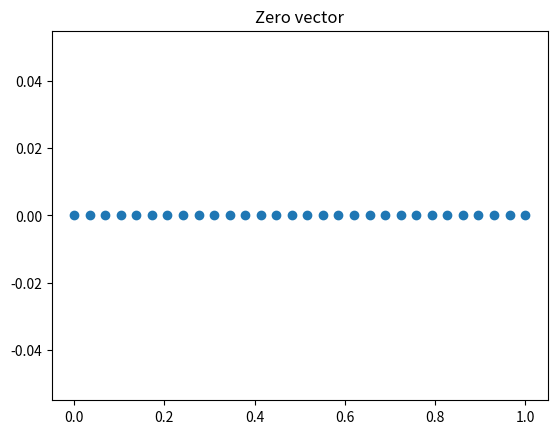
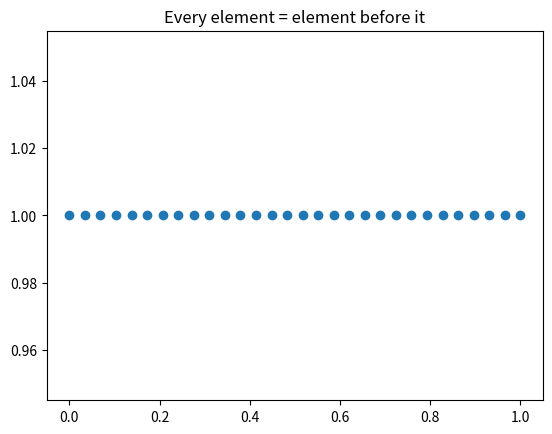
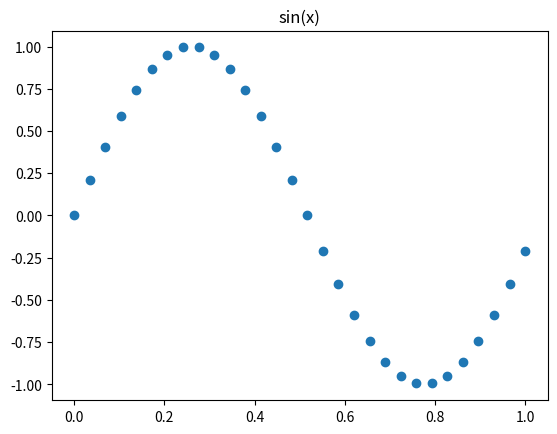
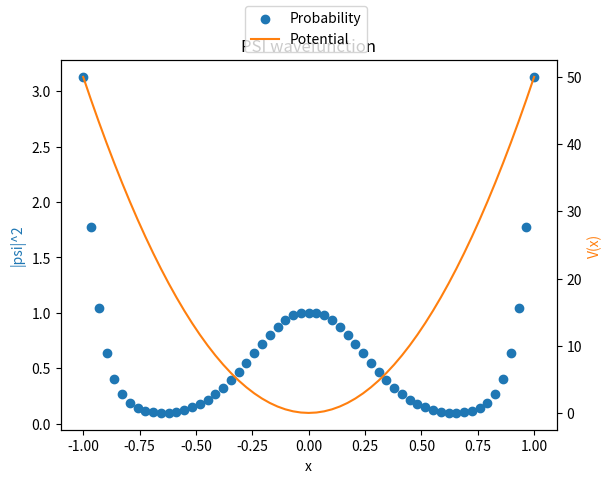

Write the Python code that produced these figures, in order.
import numpy as np
import matplotlib.pyplot as plt

#Length
L = 1
#Initialize vector as 0 with N elements
N = 30
vector = np.zeros(N)

x_axis = np.linspace(0,L,N) #Between 0 and L, with N points

plt.scatter(x_axis, vector) #x = x_axis, y = vector
plt.title("Zero vector")
plt.show()


vector[0] = 1 #Set a value on the first element of the vector

#Loops through the vector and sets every new element equal to the element before it
for n in range(1, N): #Index between 1 and N-1 (up to but not including N)
    vector[n] = vector[n-1]

plt.scatter(x_axis, vector)
plt.title("Every element = element before it")
plt.show()

### sin(x) example
vector[0] = 0 #sin(0) = 0
for n in range(1, N): #Index between 1 and N-1 (up to but not including N)
    vector[n] = np.sin(2*np.pi*L*n/N)

plt.scatter(x_axis, vector)
plt.title("sin(x)")
plt.show()


#Wavefunction example
psi = np.zeros(N)
psi[0] = psi[1] = 1
dx = L/N

k = 100
V = k/2 * x_axis**2 #Harmonic oscillator potential
E = 5 #Energy guess
for n in range(1,N-1):
        psi[n+1] = 2*psi[n]-psi[n-1]-2*dx**2*(E-V[n])*psi[n]

#Mirror around x = 0 to show -L to L. [:0:-1] reverses and skips index 0 so x = 0 isn't duplicated
x_full = np.concatenate((-x_axis[:0:-1], x_axis))
psi_full = np.concatenate((psi[:0:-1], psi)) #Even state: psi(-x) = psi(x)
V_full = np.concatenate((V[:0:-1], V)) #V(-x) = V(x)

fig, ax1 = plt.subplots()
ax1.scatter(x_full, psi_full**2, color="tab:blue", label="Probability")
ax1.set_xlabel("x")
ax1.set_ylabel("|psi|^2", color="tab:blue")

ax2 = ax1.twinx() #Second y-axis on the right, sharing the same x-axis
ax2.plot(x_full, V_full, color="tab:orange", label="Potential")
ax2.set_ylabel("V(x)", color="tab:orange")

fig.legend(loc="upper center")
plt.title("PSI wavefunction")
plt.show()
